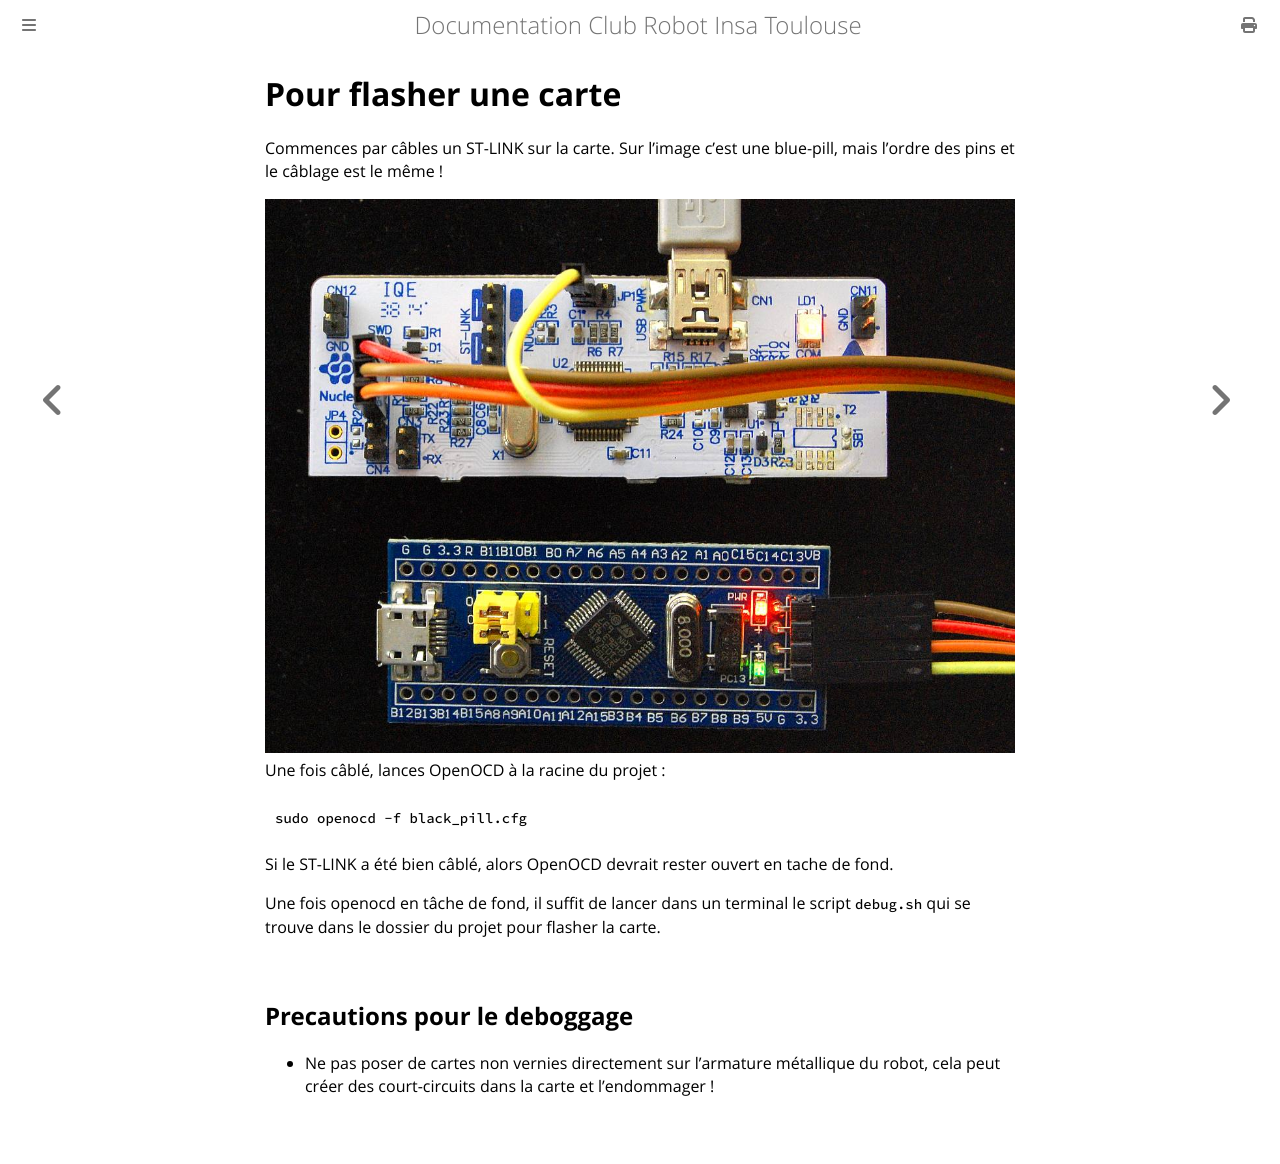

repository: ClubRobotInsat/doc · page: pre_2021/elec_soft/mise_en_place/flash.html · generator: mdbook

# Pour flasher une carte

Commences par câbles un ST-LINK sur la carte. Sur l'image c'est une blue-pill, mais l'ordre des pins et le câblage est le même !

![test](../../images/elec_soft/F103C8T6_w_ST-Link.jpg)
Une fois câblé, lances OpenOCD à la racine du projet :

```
sudo openocd -f black_pill.cfg
```

Si le ST-LINK a été bien câblé, alors OpenOCD devrait rester ouvert en tache de fond.

Une fois openocd en tâche de fond, il suffit de lancer dans un terminal le script `debug.sh` qui se trouve dans le dossier du projet pour flasher la carte.

## Precautions pour le deboggage

- Ne pas poser de cartes non vernies directement sur l'armature métallique du robot, cela peut créer des court-circuits dans la carte et l'endommager !
